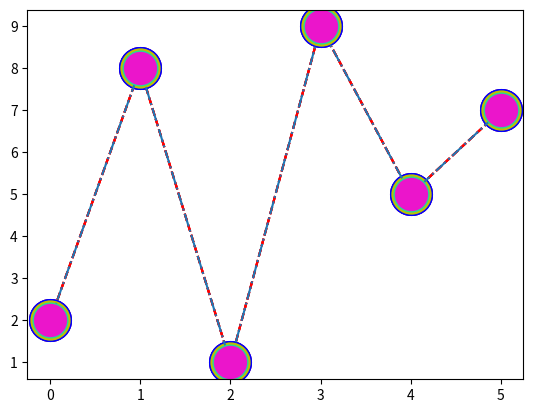

Generate this figure with matplotlib:
from matplotlib import markers
from matplotlib.lines import Line2D
import matplotlib.pyplot as plt
import numpy as np

yp = np.array([2,8,1,9,5,7])

#print(Line2D.markers.items())

plt.plot(yp,'ro--')                              # 빨간 동그라미 + 점선

plt.plot(yp,'ro--',ms=30)                         # 빨간 동그라미 + 점선 + 마커크기 30

plt.plot(yp,'ro--',ms=30, mec= 'b' )              # 빨간 동그라미 + 점선 +  마커크기 30 + 마커 엣지 블루

plt.plot(yp,'ro--',ms=30, mec= 'b' , mfc= 'y')     # 빨간 동그라미 + 점선 +  마커크기 30 + 마커 엣지 블루 + 마커 (페이스)내용 옐로우


plt.show()

from matplotlib import markers
plt.plot(yp, 'o-.', ms=25, mec='#23db98', mfc='#eb15cb') # colorpicker

# https://codetorial.net/matplotlib/set_marker.html